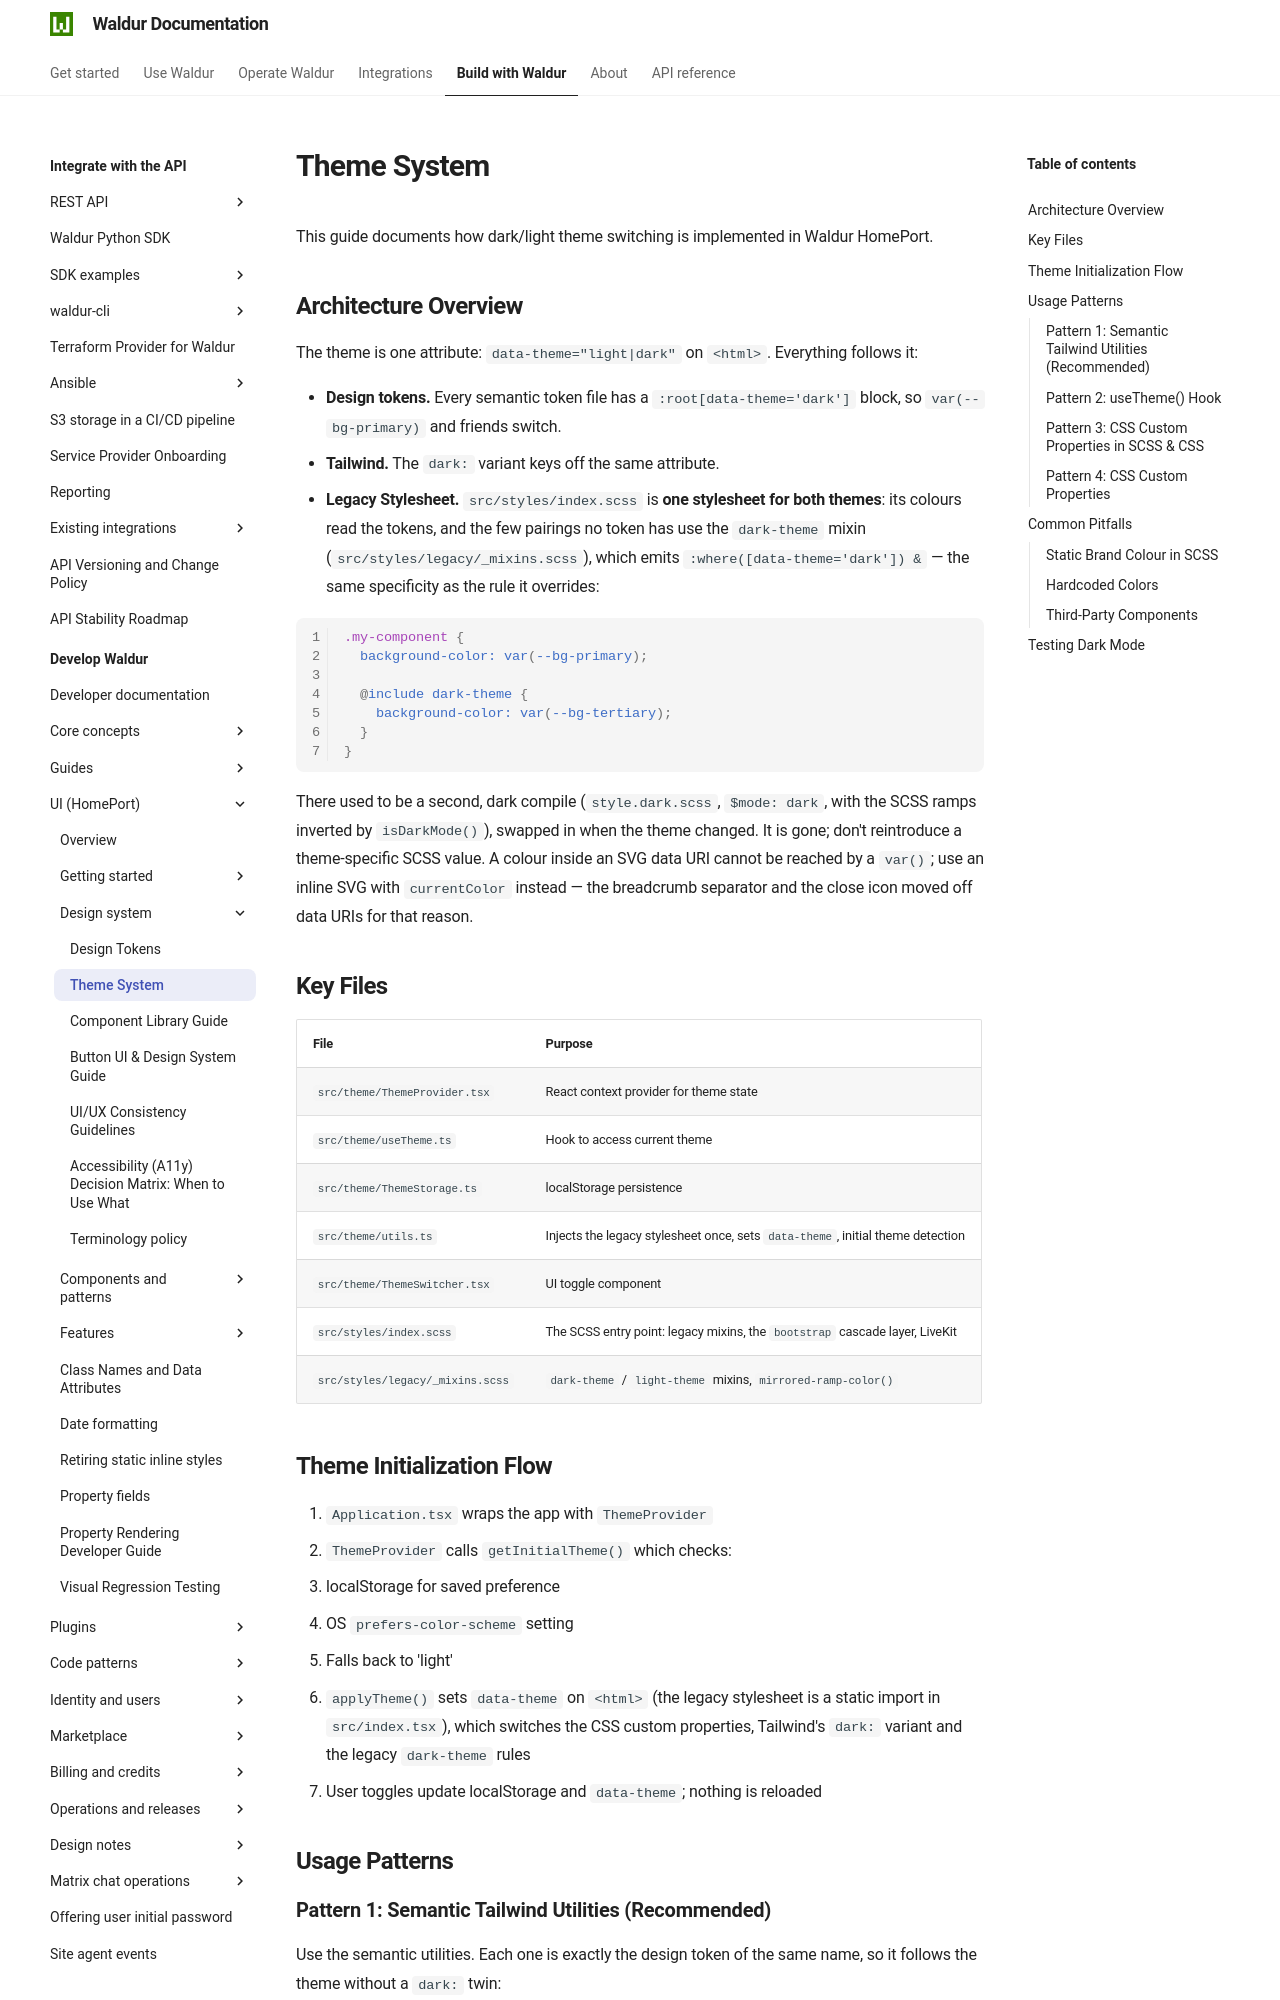

repository: waldur/waldur-docs · page: latest/developer-guide/ui/theme/index.html · generator: mkdocs

# Theme System

<!-- EXTERNAL DOCUMENT
Source: https://code.opennodecloud.com/waldur/waldur-homeport.git
Branch: develop
Remote Path: docs//theme.md
Local Path: docs/developer-guide/ui
Last Sync: 2026-11-28T03:06:02.377653

WARNING: This file is automatically synchronized from the source repository.
DO NOT EDIT this file directly. Changes will be overwritten.
Edit the source at: https://code.opennodecloud.com/waldur/waldur-homeport.git/-/tree/develop/docs//theme.md
-->


This guide documents how dark/light theme switching is implemented in Waldur HomePort.

## Architecture Overview

The theme is one attribute: `data-theme="light|dark"` on `<html>`. Everything follows it:

- **Design tokens.** Every semantic token file has a `:root[data-theme='dark']` block, so
  `var(--bg-primary)` and friends switch.
- **Tailwind.** The `dark:` variant keys off the same attribute.
- **Legacy Stylesheet.** `src/styles/index.scss` is **one stylesheet for both
  themes**: its colours read the tokens, and the few pairings no token has use the `dark-theme`
  mixin (`src/styles/legacy/_mixins.scss`), which emits `:where([data-theme='dark']) &` — the same
  specificity as the rule it overrides:

```scss
.my-component {
  background-color: var(--bg-primary);

  @include dark-theme {
    background-color: var(--bg-tertiary);
  }
}
```

There used to be a second, dark compile (`style.dark.scss`, `$mode: dark`, with the SCSS ramps
inverted by `isDarkMode()`), swapped in when the theme changed. It is gone; don't reintroduce a
theme-specific SCSS value. A colour inside an SVG data URI cannot be reached by a `var()`; use an inline SVG with
`currentColor` instead — the breadcrumb separator and the close icon moved off data URIs for that reason.

## Key Files

| File                             | Purpose                                                                        |
| -------------------------------- | ------------------------------------------------------------------------------ |
| `src/theme/ThemeProvider.tsx`    | React context provider for theme state                                         |
| `src/theme/useTheme.ts`          | Hook to access current theme                                                   |
| `src/theme/ThemeStorage.ts`      | localStorage persistence                                                       |
| `src/theme/utils.ts`             | Injects the legacy stylesheet once, sets `data-theme`, initial theme detection |
| `src/theme/ThemeSwitcher.tsx`    | UI toggle component                                                            |
| `src/styles/index.scss`          | The SCSS entry point: legacy mixins, the `bootstrap` cascade layer, LiveKit    |
| `src/styles/legacy/_mixins.scss` | `dark-theme` / `light-theme` mixins, `mirrored-ramp-color()`                   |
